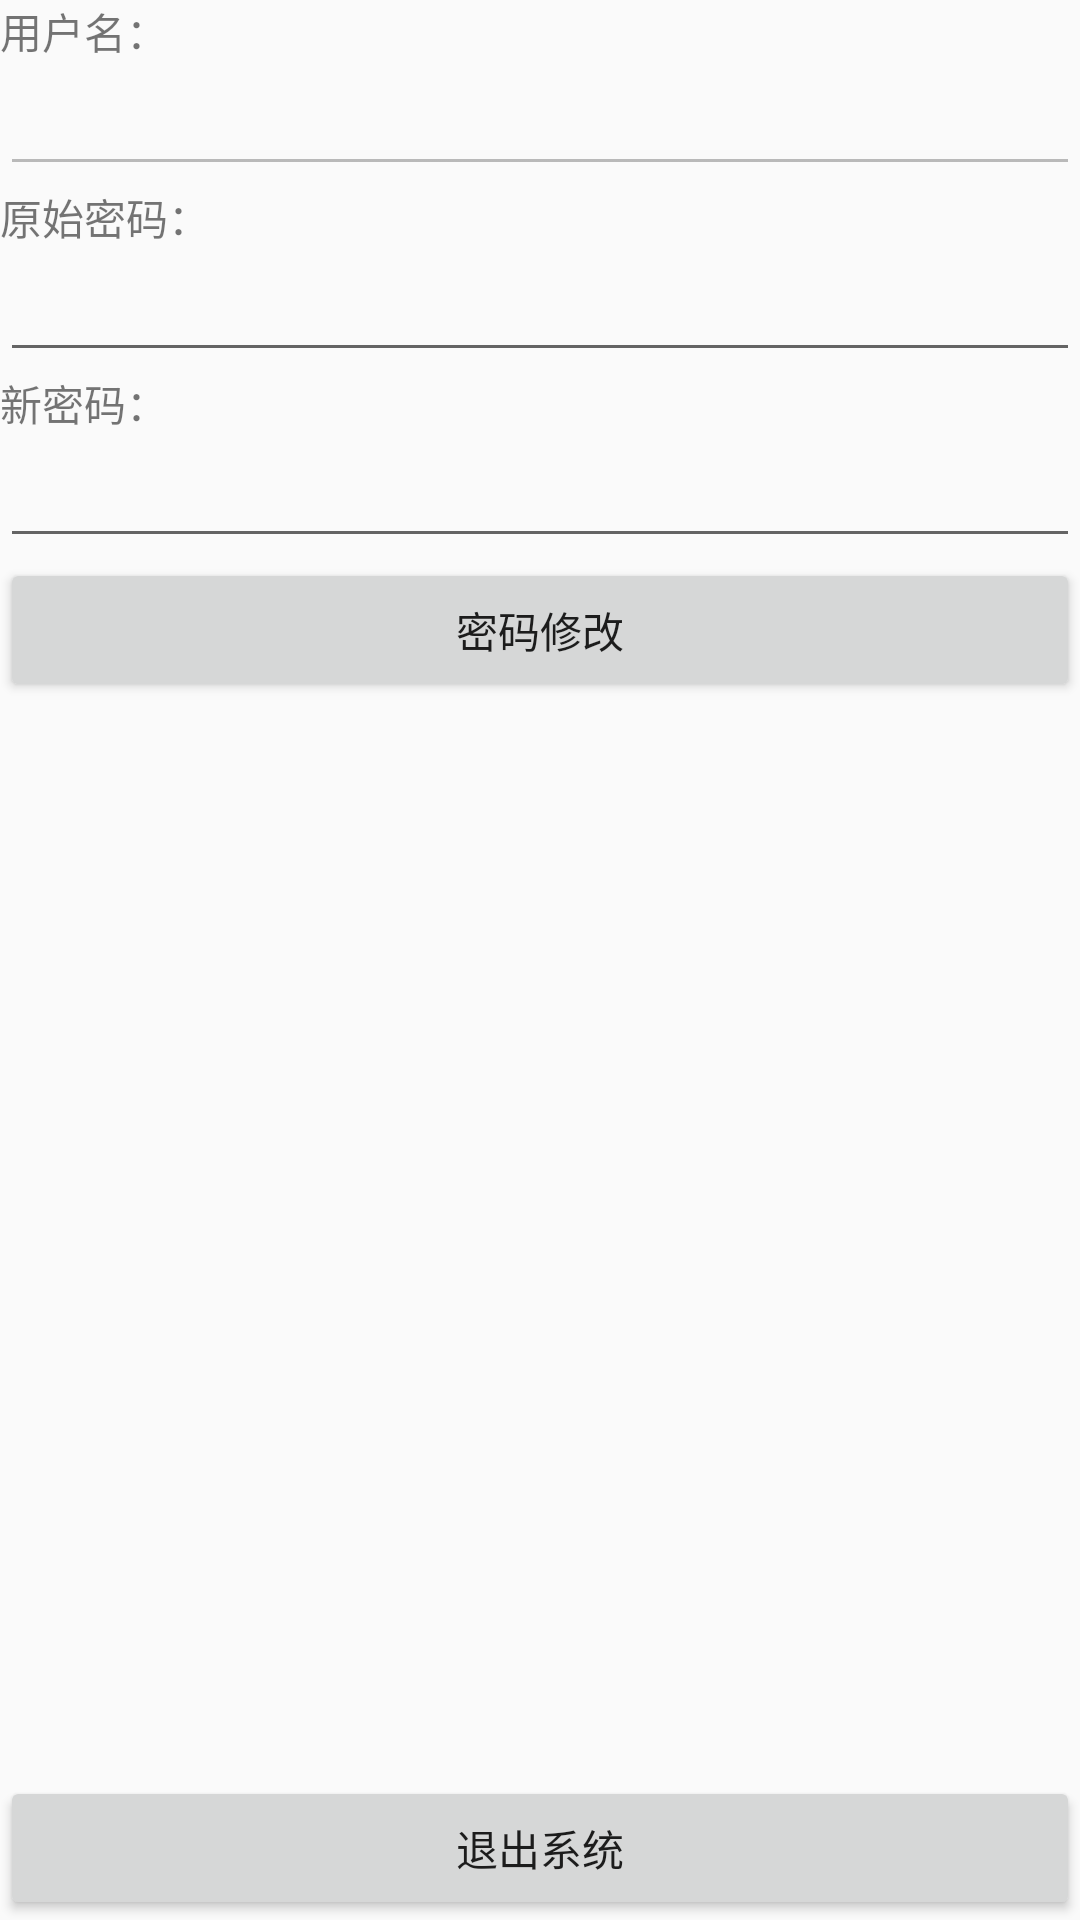

This screen was rendered from an Android layout file. Write that file and the resources it references.
<!-- AndroidManifest.xml: application theme AppTheme -->
<!-- res/layout/fragment_my.xml -->
<?xml version="1.0" encoding="utf-8"?>
<RelativeLayout xmlns:android="http://schemas.android.com/apk/res/android"
    android:layout_width="match_parent"
    android:layout_height="match_parent"
    android:layout_margin="10dp"
    android:orientation="vertical">

    <LinearLayout
        android:layout_width="match_parent"
        android:layout_height="match_parent"
        android:layout_above="@id/idQuit"
        android:orientation="vertical">

        <TextView
            android:layout_width="match_parent"
            android:layout_height="wrap_content"
            android:text="用户名：" />

        <EditText
            android:id="@+id/idUsername"
            android:layout_width="match_parent"
            android:layout_height="wrap_content"
            android:enabled="false" />

        <TextView
            android:layout_width="match_parent"
            android:layout_height="wrap_content"
            android:text="原始密码：" />

        <EditText
            android:id="@+id/idPassword"
            android:layout_width="match_parent"
            android:layout_height="wrap_content"
            android:inputType="textPassword" />

        <TextView
            android:layout_width="match_parent"
            android:layout_height="wrap_content"
            android:text="新密码：" />

        <EditText
            android:id="@+id/idPwd2"
            android:layout_width="match_parent"
            android:layout_height="wrap_content" />

        <Button
            android:id="@+id/idModify"
            android:layout_width="match_parent"
            android:layout_height="wrap_content"
            android:text="密码修改" />

    </LinearLayout>

    <Button
        android:id="@+id/idQuit"
        android:layout_width="match_parent"
        android:layout_height="wrap_content"
        android:layout_alignParentBottom="true"
        android:text="退出系统" />

</RelativeLayout>
<!-- resources referenced by this layout -->
<resources>
  <style name="AppTheme" parent="Theme.AppCompat.Light.DarkActionBar">
          
          <item name="colorPrimary">@color/colorPrimary</item>
          <item name="colorPrimaryDark">@color/colorPrimaryDark</item>
          <item name="colorAccent">@color/colorAccent</item>
      </style>
  <!-- not gathered from this repository: default colours our renderer supplied (Android Studio template values) -->
  <color name="colorPrimary">#FF6200EE</color>
  <color name="colorPrimaryDark">#FF3700B3</color>
  <color name="colorAccent">#FF03DAC5</color>
</resources>
